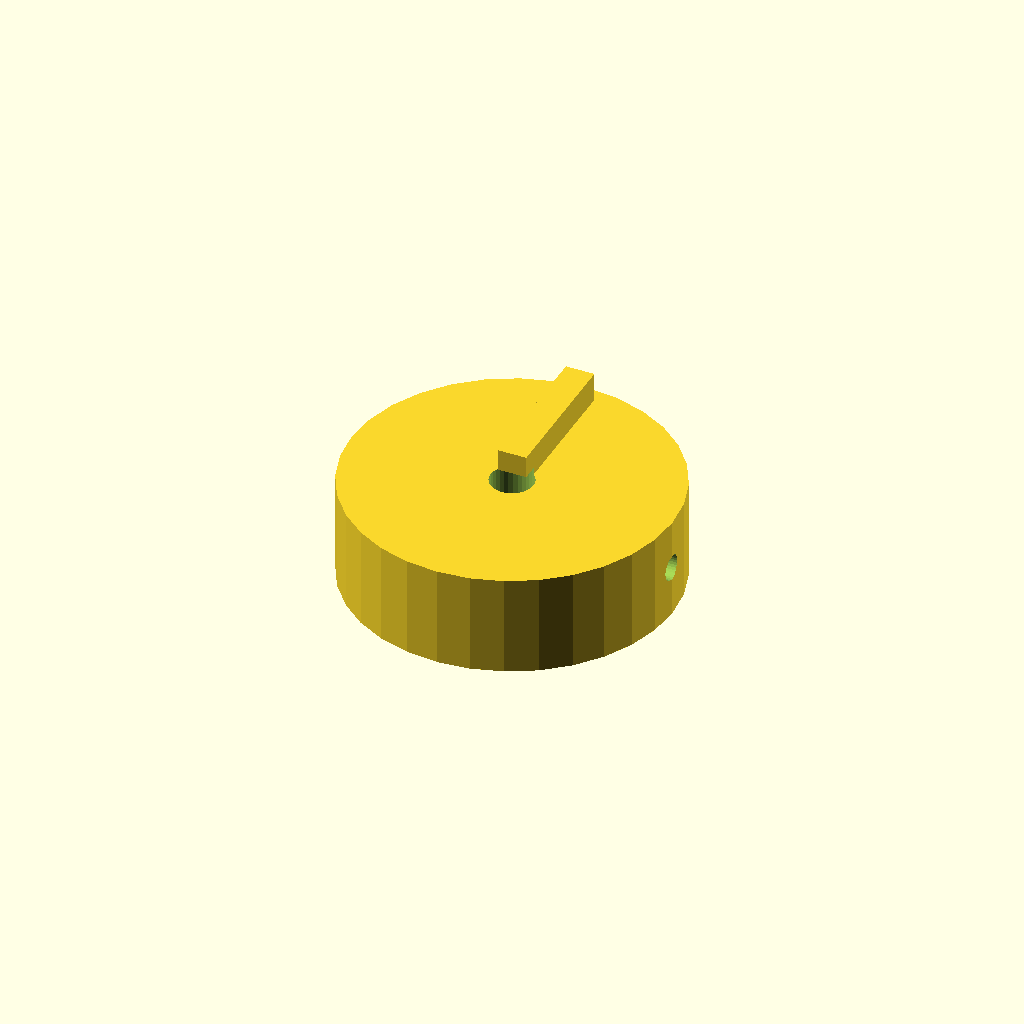
Cell 1: rendered with the file's own defaults.
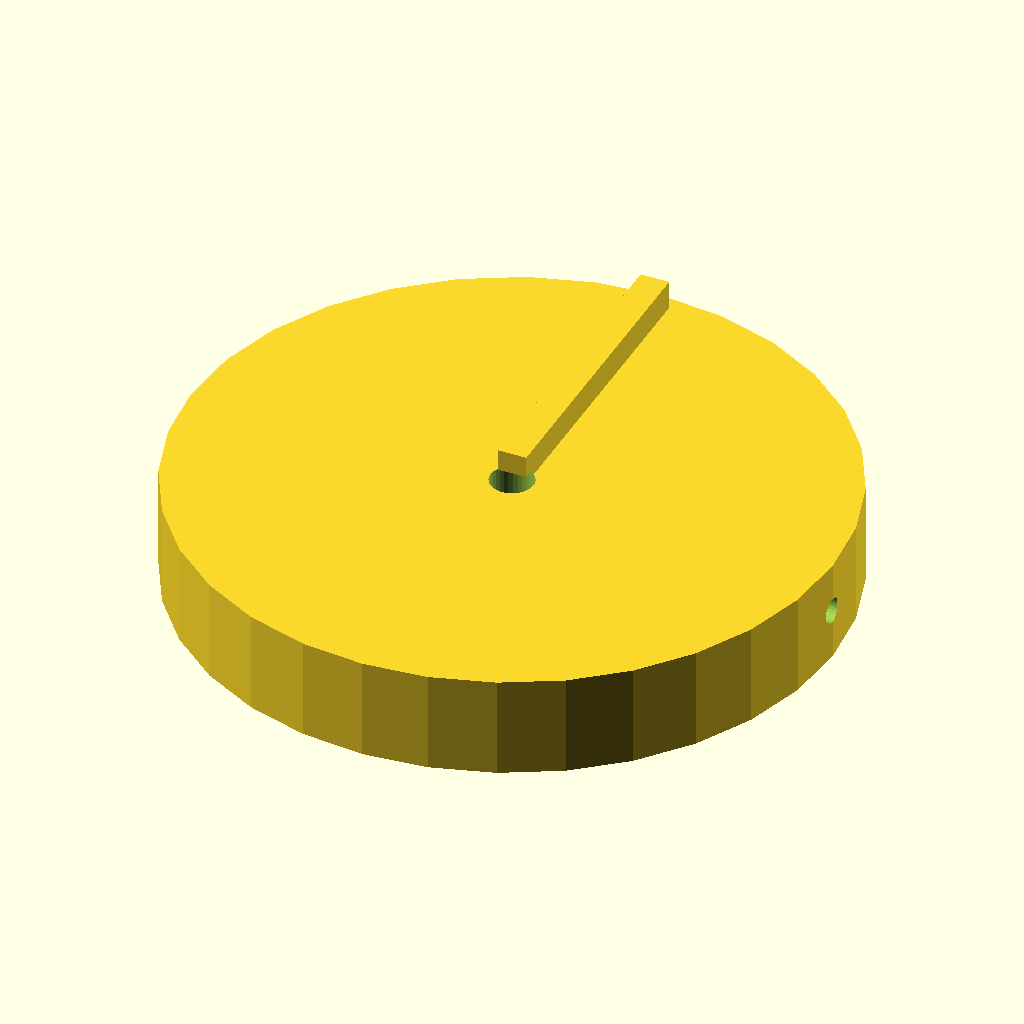
Cell 2 — knob_d set to 90, the other parameters unchanged.
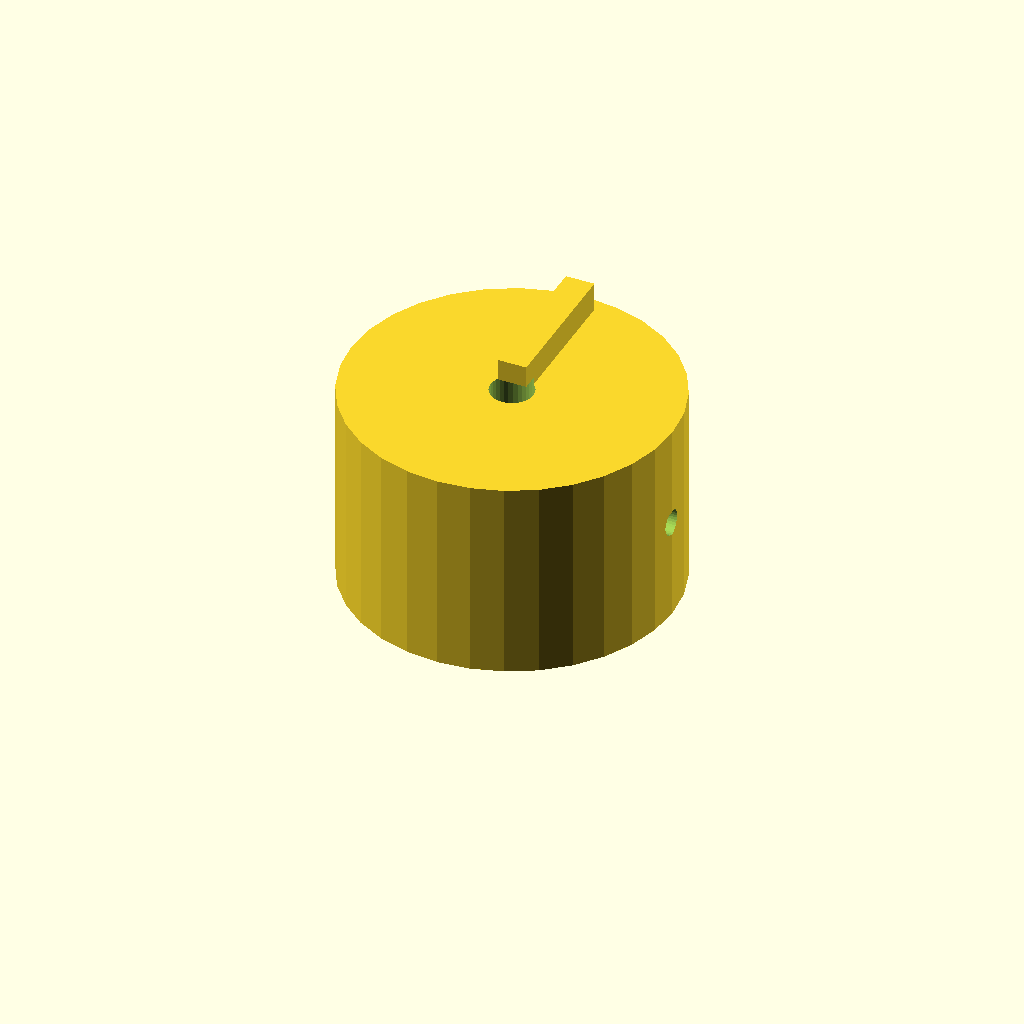
Cell 3 — knob_h set to 28, the other parameters unchanged.
One fixed orthographic camera (rotation 55°, 0°, 25°; colour scheme Cornfield) for every cell.
The OpenSCAD source (optional_data/data/solid2/controlknob/part_0193.scad):
$fn = 32;

// ----------------------------------------------------------------------
// Control knob: pointer knob
// ----------------------------------------------------------------------

// --- parameters (mm) ---
rib_w = 4;                // pointer rib width
rib_h = 5;                // pointer rib height
knob_d = 45;              // knob body diameter
knob_h = 14;              // knob body height
bore_d = 6;               // shaft bore diameter
set_d = 3.5;              // set screw bore diameter

rib_poke = rib_h - 1;  // rib height above the top
total_h = knob_h + rib_h - 1;  // overall height

difference() {
  union() {
    cylinder(h = knob_h, d = knob_d);
    translate([-rib_w / 2, 0, knob_h - 1])
      cube([rib_w, knob_d / 2 - 2, rib_h]);
  }
  translate([0, 0, -1]) cylinder(h = knob_h + 2, d = bore_d);
  translate([-1, 0, knob_h / 2]) rotate([0, 90, 0])
    cylinder(h = knob_d / 2 + bore_d / 2 + 2, d = set_d);}
Customizer parameters (derived from the source; name, type, default, range or options):
rib_w: number, default 4
rib_h: number, default 5
knob_d: number, default 45
knob_h: number, default 14
bore_d: number, default 6
set_d: number, default 3.5
